The GitHub repository Yichen-Hsu/P00_Cocoabeans_Sorting_Machine contains a labelled image folder "01_VGG_model_test" with 3 categories: agglomeration, fine, flat. Examples follow, each with its label.

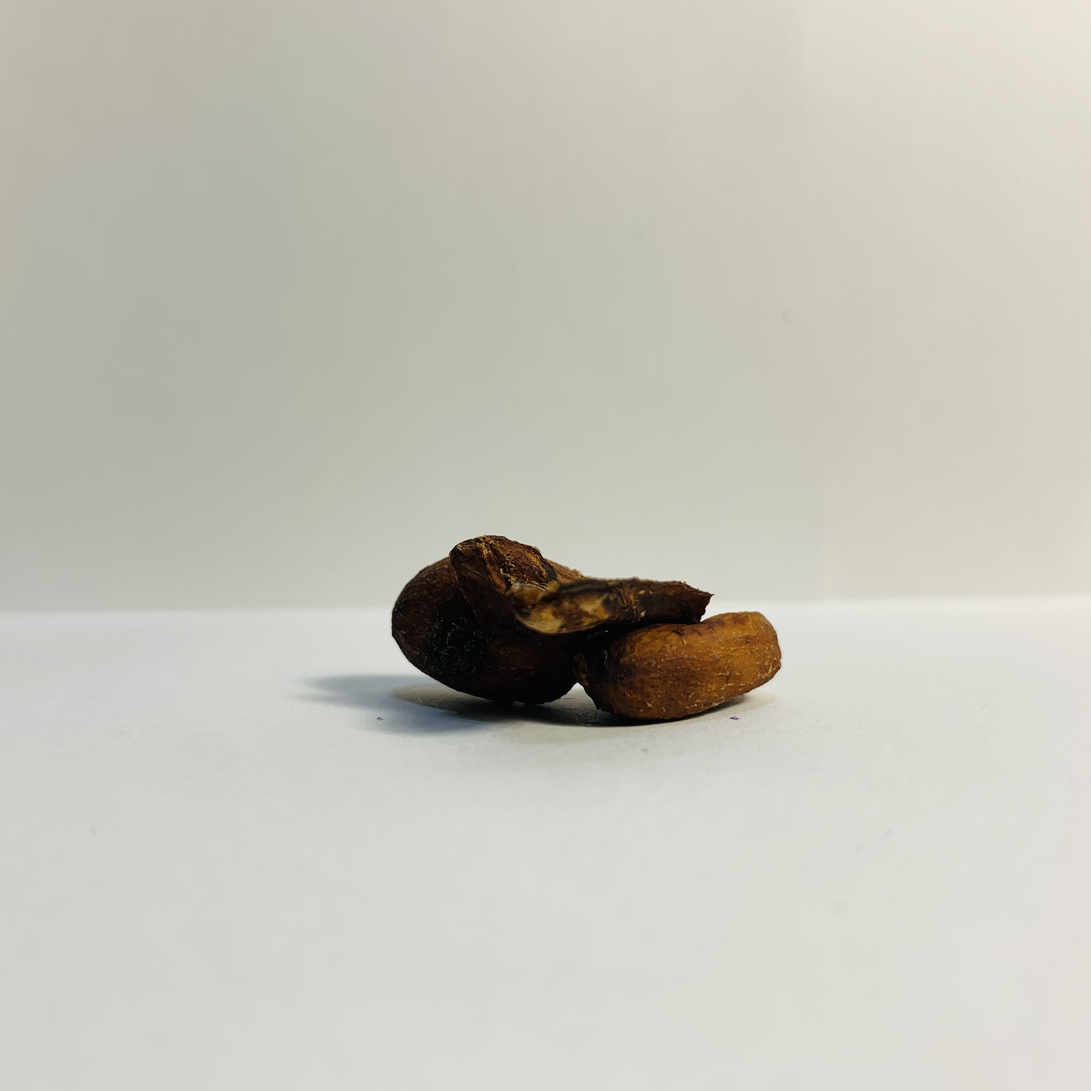
Label: agglomeration

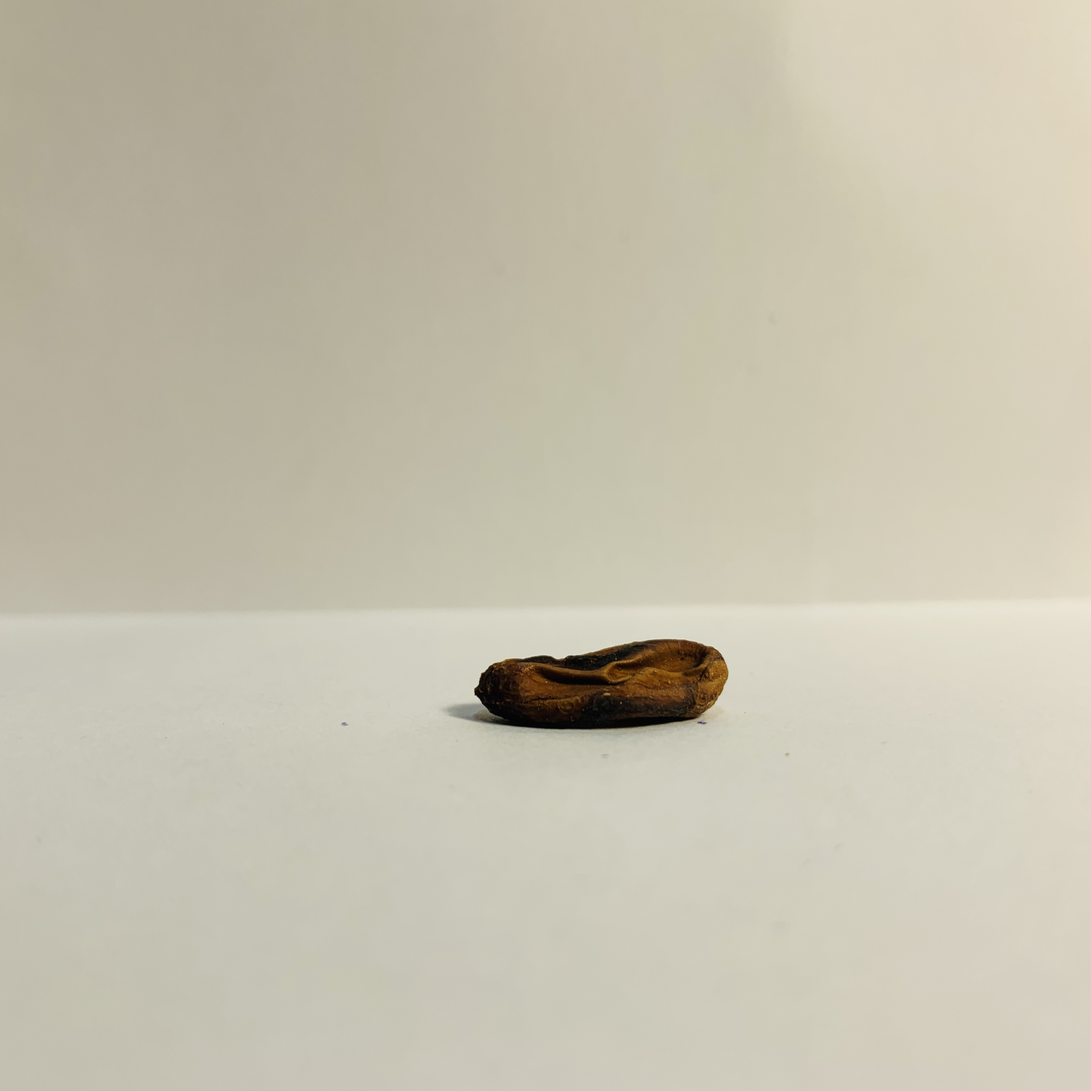
Label: flat

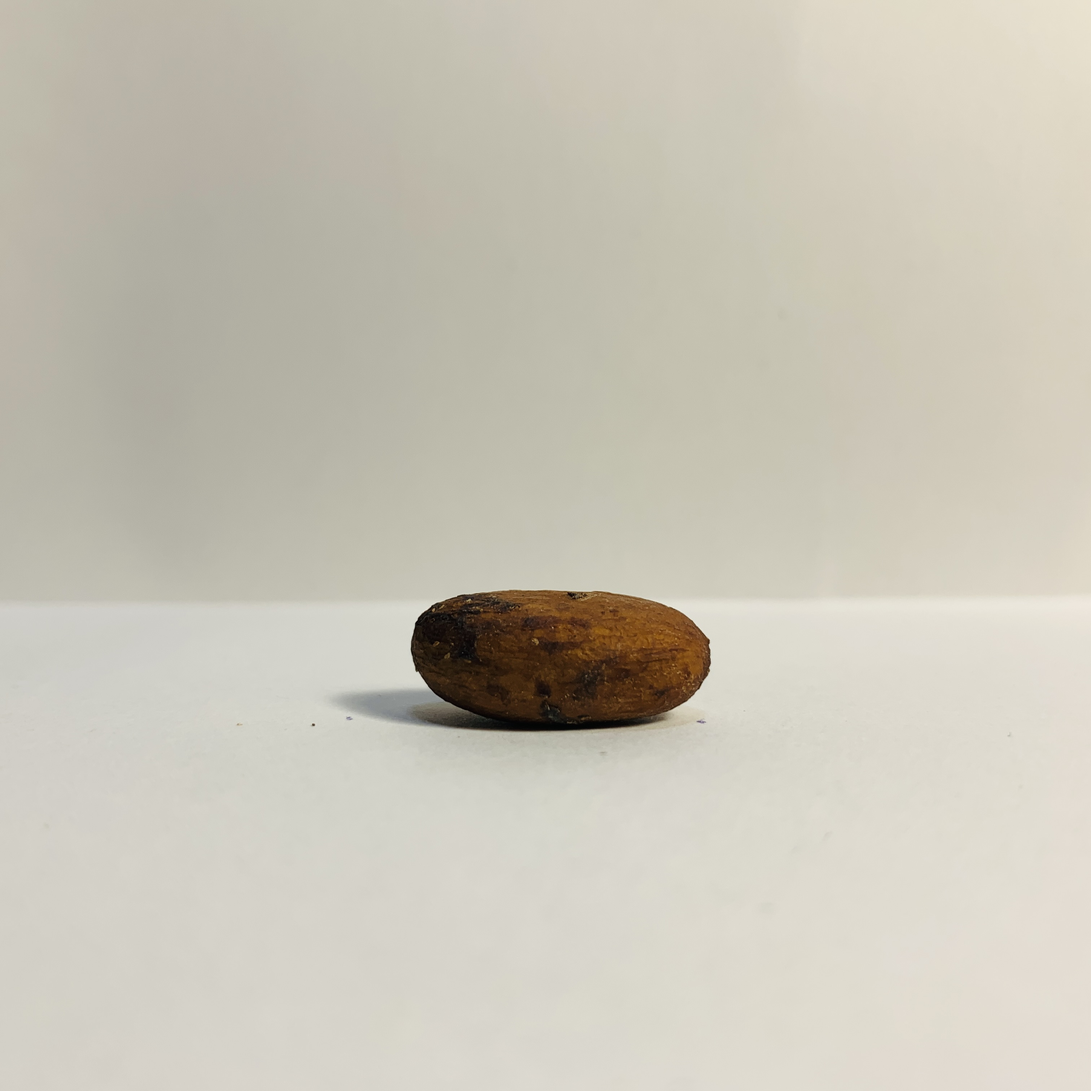
Label: fine

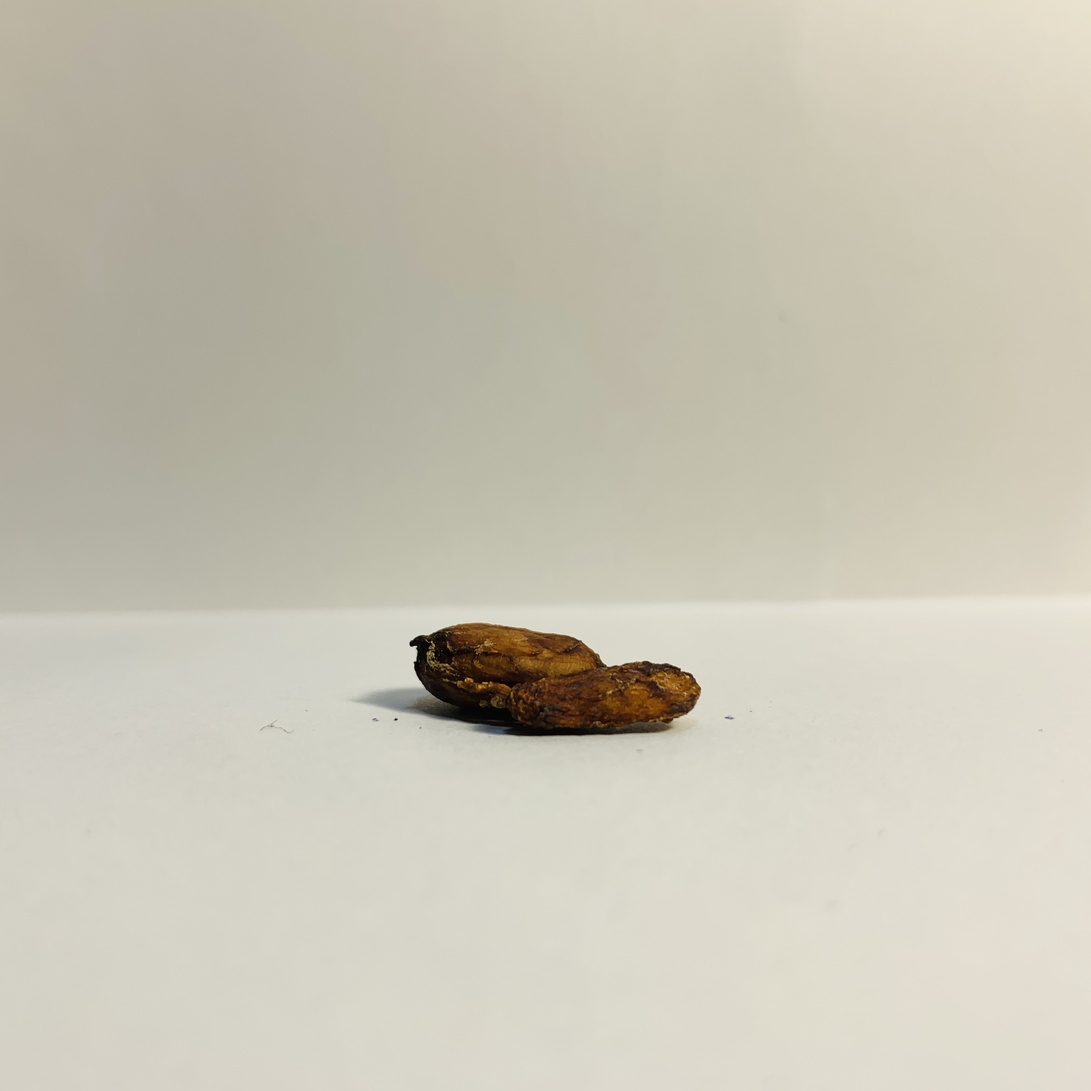
Label: agglomeration

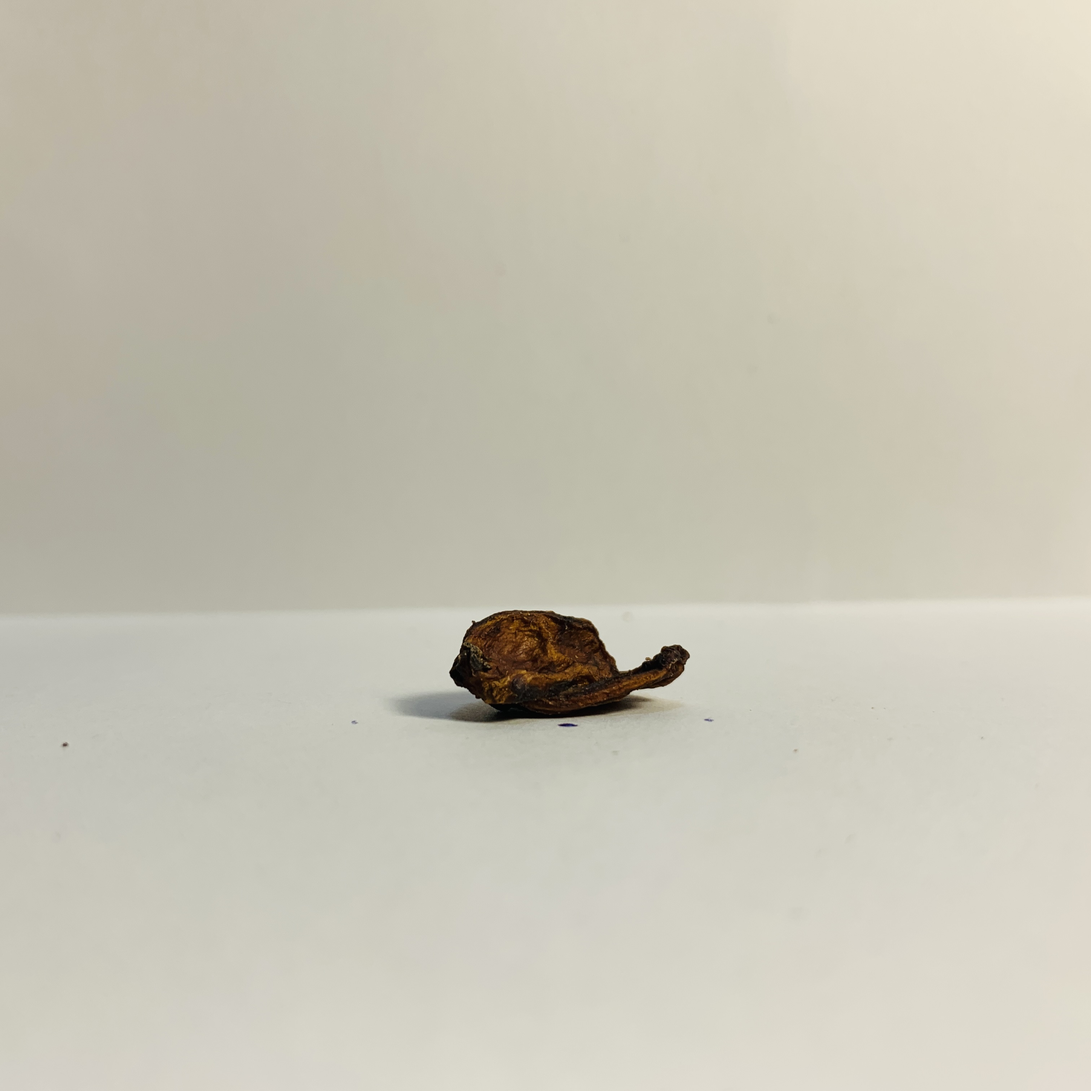
Label: flat

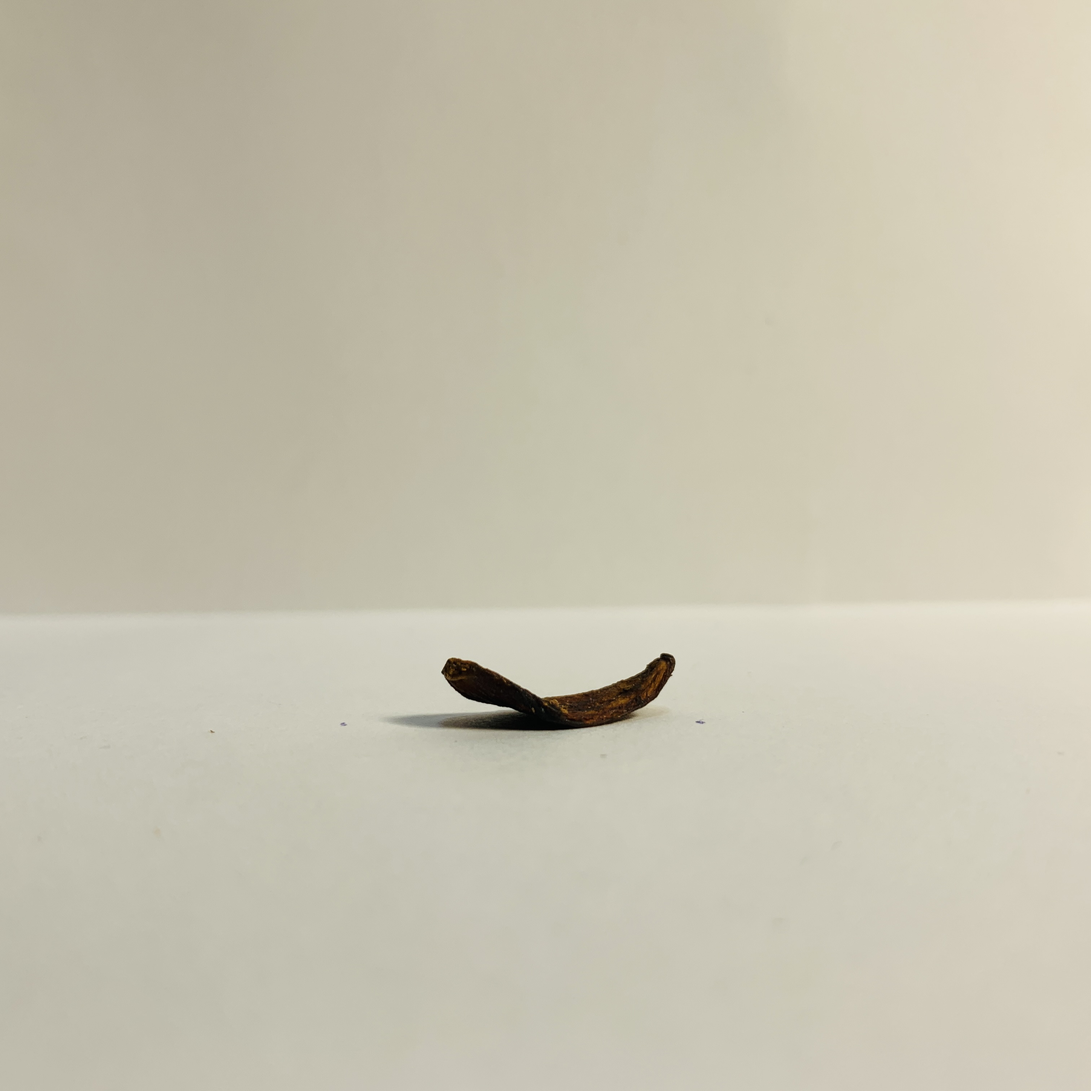
Label: flat
